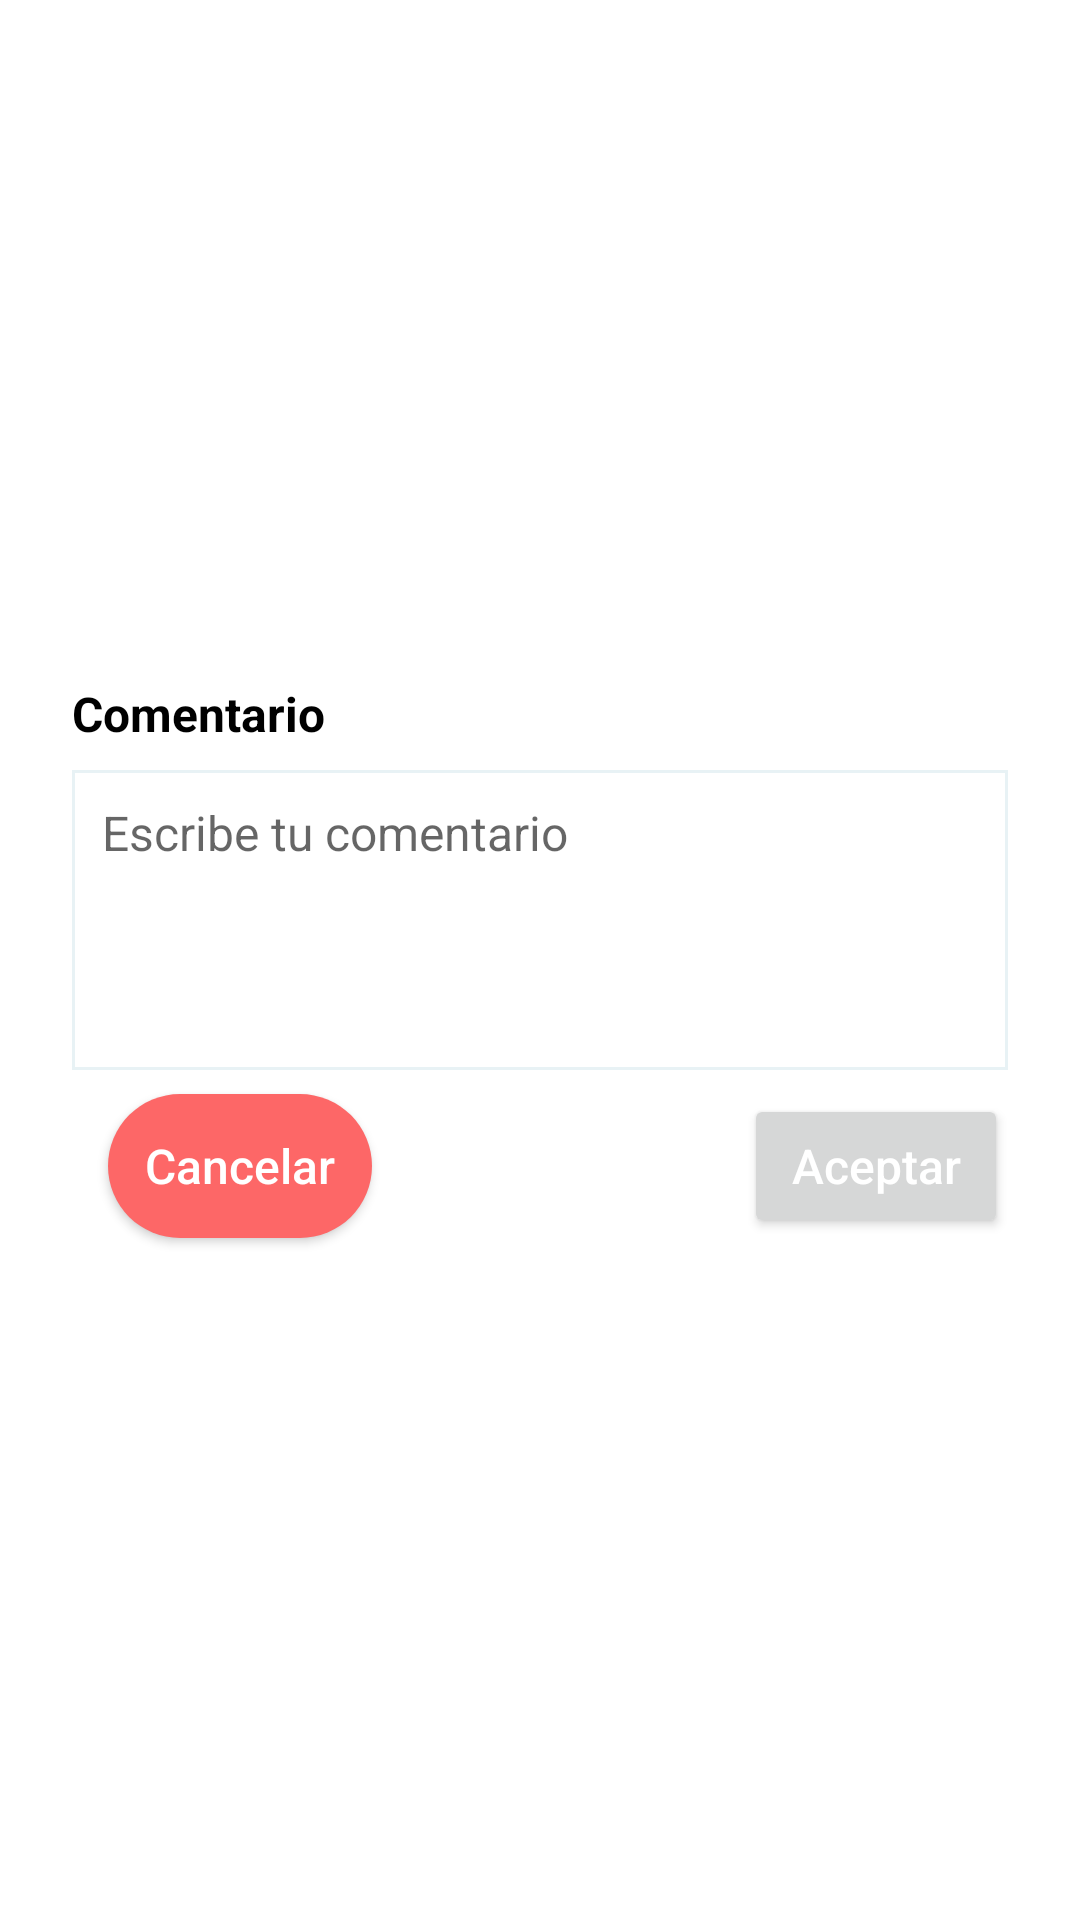

The Android layout XML behind this screen, and the referenced resources:
<!-- AndroidManifest.xml: application theme AppThemeMaterial -->
<!-- res/layout/dialog_coment.xml -->
<?xml version="1.0" encoding="utf-8"?>
<RelativeLayout xmlns:android="http://schemas.android.com/apk/res/android"
    xmlns:tools="http://schemas.android.com/tools"
    android:layout_width="match_parent"
    android:gravity="center"
    android:layout_height="match_parent"
    xmlns:app="http://schemas.android.com/apk/res-auto"
   >

    <androidx.constraintlayout.widget.ConstraintLayout

        android:id="@+id/cardView"
        android:layout_width="370dp"
        android:layout_height="wrap_content"
        android:layout_marginBottom="8dp"
        android:layout_marginEnd="8dp"
        android:layout_marginStart="8dp"
        android:layout_marginTop="8dp"
        android:background="@drawable/shape_shadow"
        app:layout_constraintBottom_toBottomOf="parent"
        app:layout_constraintEnd_toEndOf="parent"
        app:layout_constraintStart_toStartOf="parent"
        app:layout_constraintTop_toTopOf="parent">


        <TextView
            android:id="@+id/tViewTitulo"
            android:layout_width="0dp"
            android:layout_height="wrap_content"
            android:layout_marginStart="16dp"
            android:layout_marginTop="8dp"
            android:text="@string/comentario"
            style="@style/tView_primaryText"
            android:textStyle="bold"
            app:layout_constraintStart_toStartOf="parent"
            app:layout_constraintTop_toTopOf="parent" />


        <Button
            android:id="@+id/btnAccept"
            android:layout_width="wrap_content"
            android:layout_height="wrap_content"
            android:layout_marginBottom="8dp"
            android:layout_marginTop="8dp"
            android:paddingLeft="@dimen/padding_buttons"
            android:paddingRight="@dimen/padding_buttons"
            android:text="@string/aceptar"
            android:textAllCaps="false"
            android:textColor="@color/white"
            android:textSize="@dimen/tViewPrimaryText"
            app:layout_constraintBottom_toBottomOf="parent"
            app:layout_constraintEnd_toEndOf="@+id/eTextComent"
            app:layout_constraintTop_toBottomOf="@+id/eTextComent"
            app:layout_constraintVertical_bias="0.0" />

        <Button
            android:id="@+id/btnCancel"
            android:layout_width="wrap_content"
            android:layout_height="wrap_content"
            android:layout_marginBottom="8dp"
            android:layout_marginStart="8dp"
            android:layout_marginTop="8dp"
            android:background="@drawable/shape_redaccent700_br30_b0"
            android:paddingLeft="@dimen/padding_buttons"
            android:paddingRight="@dimen/padding_buttons"
            android:text="@string/cancelar"
            android:textAllCaps="false"
            android:textColor="@color/white"
            android:textSize="@dimen/tViewPrimaryText"
            app:layout_constraintBottom_toBottomOf="parent"
            app:layout_constraintStart_toStartOf="@+id/guideline"
            app:layout_constraintTop_toBottomOf="@+id/eTextComent" />

        <EditText
            android:id="@+id/eTextComent"
            android:layout_width="0dp"
            android:layout_height="100dp"
            android:layout_marginEnd="16dp"
            android:layout_marginStart="16dp"
            android:layout_marginTop="8dp"
            android:background="@drawable/shape_none_bgrey600_br0_b1"
            android:ems="10"
            android:gravity="top"
            android:hint="@string/texthint_escribecomentario"
            android:inputType="textMultiLine"
            android:maxLines="5"
            android:minLines="1"
            android:padding="10dp"
            android:singleLine="false"
            android:textSize="@dimen/tViewPrimaryText"
            app:layout_constraintEnd_toEndOf="parent"
            app:layout_constraintStart_toStartOf="parent"
            app:layout_constraintTop_toBottomOf="@+id/tViewTitulo"
            tools:ignore="MissingConstraints" />

        <androidx.constraintlayout.widget.Guideline
            android:id="@+id/guideline"
            android:layout_width="wrap_content"
            android:layout_height="wrap_content"
            android:orientation="vertical"
            app:layout_constraintGuide_begin="20dp" />




    </androidx.constraintlayout.widget.ConstraintLayout>









</RelativeLayout>
<!-- resources referenced by this layout -->
<resources>
  <color name="white">#fff</color>
  <dimen name="padding_buttons">10dp</dimen>
  <dimen name="tViewPrimaryText">16sp</dimen>
  <!-- drawable shape_none_bgrey600_br0_b1 (drawable) -->
  <?xml version="1.0" encoding="utf-8"?>
  <shape xmlns:android="http://schemas.android.com/apk/res/android" >
      <stroke android:width="1dp"
          android:color="@color/colorPrimaryLight"/>
      <gradient
          android:angle="225"
          android:startColor="@color/white"
          android:endColor="@color/white"/>
  </shape>
  <!-- drawable shape_redaccent700_br30_b0 (drawable) -->
  <?xml version="1.0" encoding="utf-8"?>
  <shape xmlns:android="http://schemas.android.com/apk/res/android" >
      <corners
          android:bottomLeftRadius="30dp"
          android:bottomRightRadius="30dp"
          android:topLeftRadius="30dp"
          android:topRightRadius="30dp" />
      <gradient
          android:angle="225"
          android:startColor="@color/red_pastel"
          android:endColor="@color/red_pastel"/>
  </shape>
  <string name="aceptar">Aceptar</string>
  <string name="cancelar">Cancelar</string>
  <string name="comentario">Comentario</string>
  <string name="texthint_escribecomentario">Escribe tu comentario</string>
  <style name="tView_primaryText">
          <item name="android:textSize">@dimen/tViewPrimaryText</item>
          <item name="android:textColor">@color/colorPrimaryText</item>
      </style>
  <style name="AppThemeMaterial" parent="Theme.MaterialComponents.Light.DarkActionBar">
          
          <item name="colorPrimary">@color/colorPrimary</item>
          <item name="colorPrimaryDark">@color/colorPrimaryDark</item>
          <item name="colorAccent">@color/colorAccent</item>
      </style>
  <color name="colorPrimaryLight">#E8F2F5</color>
  <color name="red_pastel">#FD6767</color>
  <color name="colorPrimaryText">#000</color>
  <color name="colorPrimary">#52adc7</color>
  <color name="colorPrimaryDark">#387ca1</color>
  <color name="colorAccent">#55c29c</color>
</resources>
